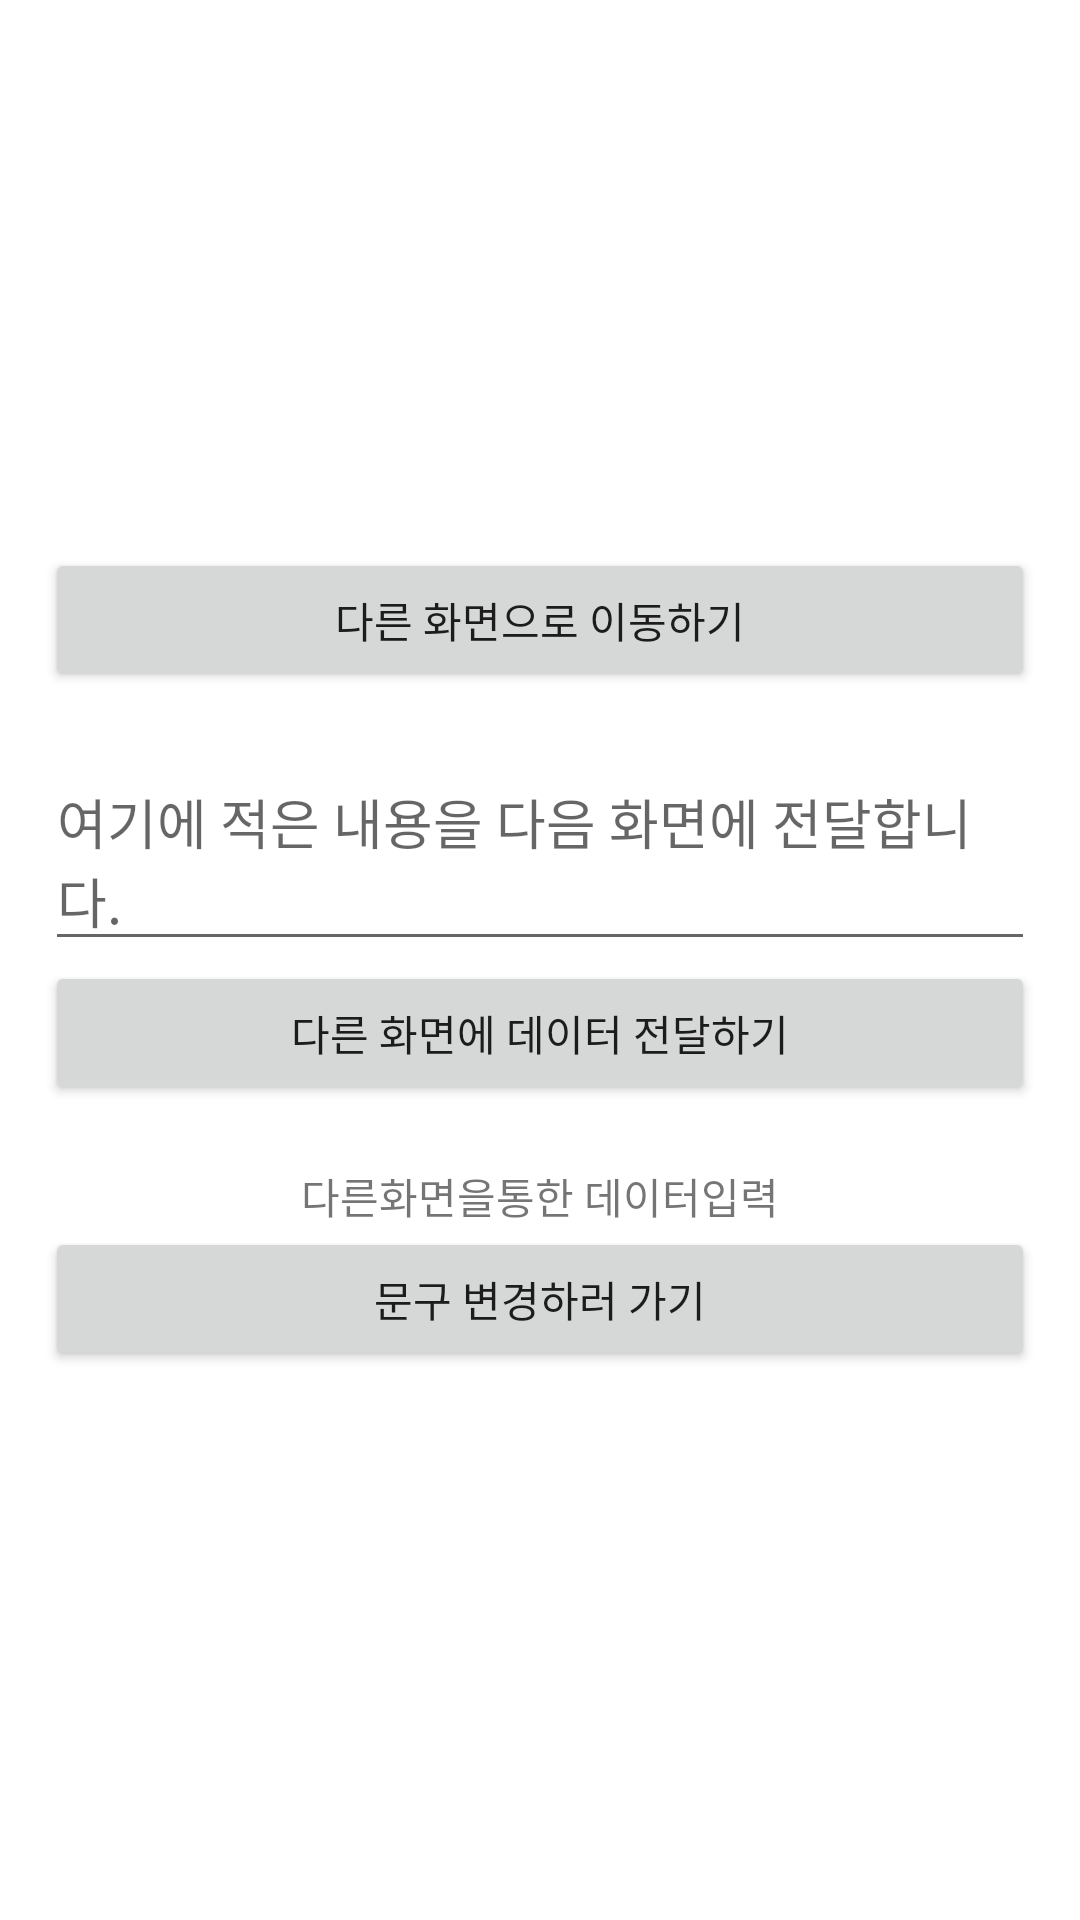

Android layout source for this screen:
<!-- AndroidManifest.xml: application theme Theme.Intent_20201025 -->
<!-- res/layout/activity_main.xml -->
<?xml version="1.0" encoding="utf-8"?>
<LinearLayout xmlns:android="http://schemas.android.com/apk/res/android"
    xmlns:app="http://schemas.android.com/apk/res-auto"
    xmlns:tools="http://schemas.android.com/tools"
    android:layout_width="match_parent"
    android:orientation="vertical"
    android:layout_height="match_parent"
    android:gravity="center"
    android:padding="15dp"
    tools:context=".MainActivity">

    <Button
        android:id="@+id/moveToOtherActivityBtn"
        android:layout_width="match_parent"
        android:layout_height="wrap_content"
        android:text="다른 화면으로 이동하기" />

    <EditText
        android:id="@+id/contentEdt"
        android:layout_width="match_parent"
        android:layout_height="wrap_content"
        android:hint="여기에 적은 내용을 다음 화면에 전달합니다."
        android:layout_marginTop="20dp"/>

    <Button
        android:id="@+id/sendDataBtn"
        android:layout_width="match_parent"
        android:layout_height="wrap_content"
        android:text="다른 화면에 데이터 전달하기" />


    <TextView
        android:id="@+id/dataTxt"
        android:layout_width="wrap_content"
        android:layout_height="wrap_content"
        android:text="다른화면을통한 데이터입력"
        android:layout_marginTop="20dp"/>

    <Button
        android:id="@+id/changeTextBtn"
        android:layout_width="match_parent"
        android:layout_height="wrap_content"
        android:text="문구 변경하러 가기" />

</LinearLayout>
<!-- resources referenced by this layout -->
<resources>
  <style name="Theme.Intent_20201025" parent="Theme.MaterialComponents.DayNight.DarkActionBar">
          
          <item name="colorPrimary">@color/purple_500</item>
          <item name="colorPrimaryVariant">@color/purple_700</item>
          <item name="colorOnPrimary">@color/white</item>
          
          <item name="colorSecondary">@color/teal_200</item>
          <item name="colorSecondaryVariant">@color/teal_700</item>
          <item name="colorOnSecondary">@color/black</item>
          
          <item name="android:statusBarColor" tools:targetApi="l">?attr/colorPrimaryVariant</item>
          
      </style>
  <!-- not gathered from this repository: default colours our renderer supplied (Android Studio template values) -->
  <color name="purple_500">#FF6200EE</color>
  <color name="purple_700">#FF3700B3</color>
  <color name="teal_200">#FF03DAC5</color>
  <color name="teal_700">#FF018786</color>
  <color name="black">#FF000000</color>
  <color name="white">#FFFFFFFF</color>
</resources>
